Run: headless pygame with SDL's dummy video driver; simulated clock (each Clock.tick advances the game by its frame time, no real sleeping); random seed 0; keys injected as events and as key.get_pressed() state; no mouse input.
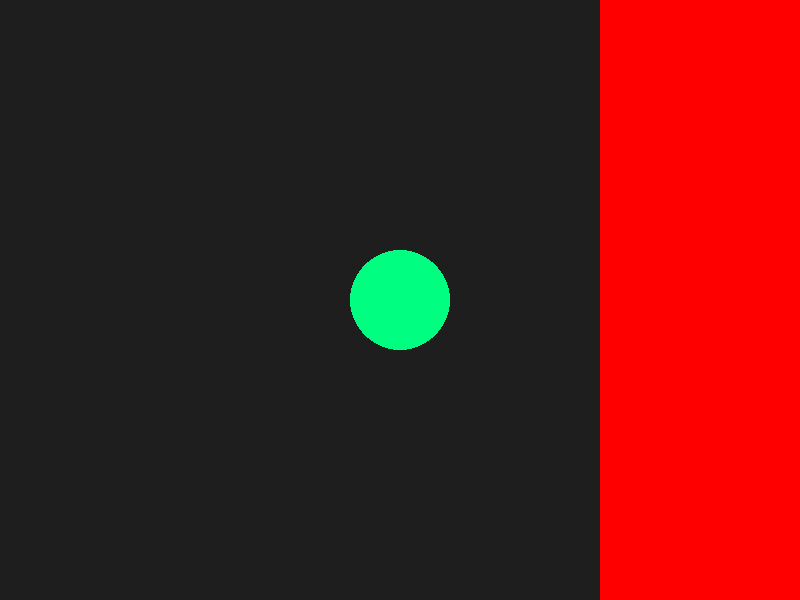
Frame 1 of 4 · flips 1–60 · no input
Frame 2 of 4 · flips 61–180 · tapped SPACE, RETURN · held RIGHT (→), D · screen unchanged from frame 1, image omitted
Frame 3 of 4 · flips 181–300 · held DOWN (↓), S · screen unchanged from frame 2, image omitted
Frame 4 of 4 · flips 301–420 · held LEFT (←), A, UP (↑), W · screen unchanged from frame 3, image omitted

The pygame program that drew these frames:

import pygame
import sys

def criar_janela():
    # Inicializa o Pygame
    pygame.init()

    # Configurações da janela
    largura = 800
    altura = 600
    tela = pygame.display.set_mode((largura, altura))
    pygame.display.set_caption("Janela Básica Pygame")

    # Cores
    COR_FUNDO = (30, 30, 30)  # Cinza escuro
    COR_CIRCULO = (0, 255, 128) # Verde água

    # Loop principal
    rodando = True
    while rodando:
        # Gerenciamento de eventos
        for evento in pygame.event.get():
            if evento.type == pygame.QUIT:
                rodando = False

        # Desenho
        tela.fill(COR_FUNDO)
        
        # Desenha um círculo no centro apenas para ter algo visual
        pygame.draw.circle(tela, COR_CIRCULO, (largura // 2, altura // 2), 50)
        pygame.draw.rect(tela, (255, 0, 0), ((largura - (largura// 4)) , 0 , (largura // 4), altura)) # Desenha um retângulo vermelho no lado direito da tela Para representar a área de informações do jogo

        # Atualiza a tela
        pygame.display.flip()
    # Encerra o Pygame
    pygame.quit()
    sys.exit()

if __name__ == "__main__":
    criar_janela()
